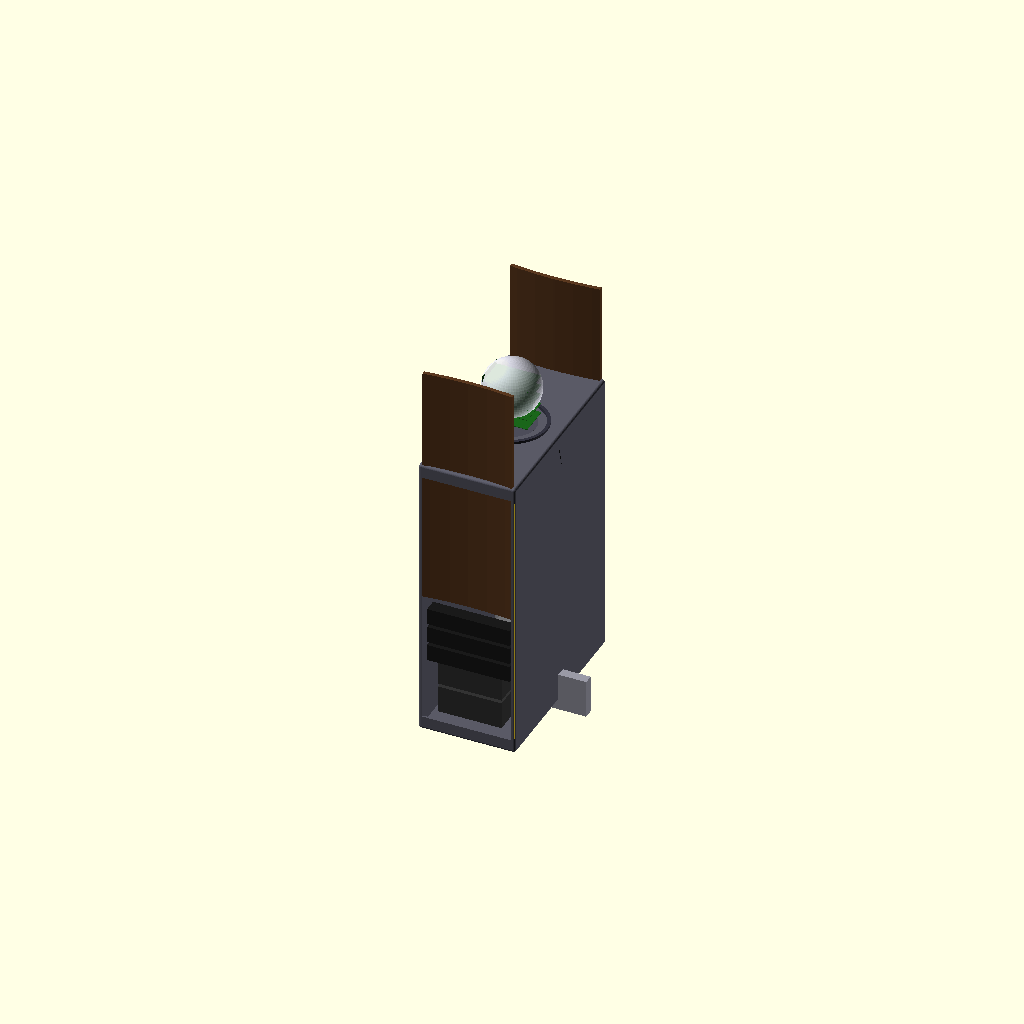
Cell 1: the model at its default parameters.
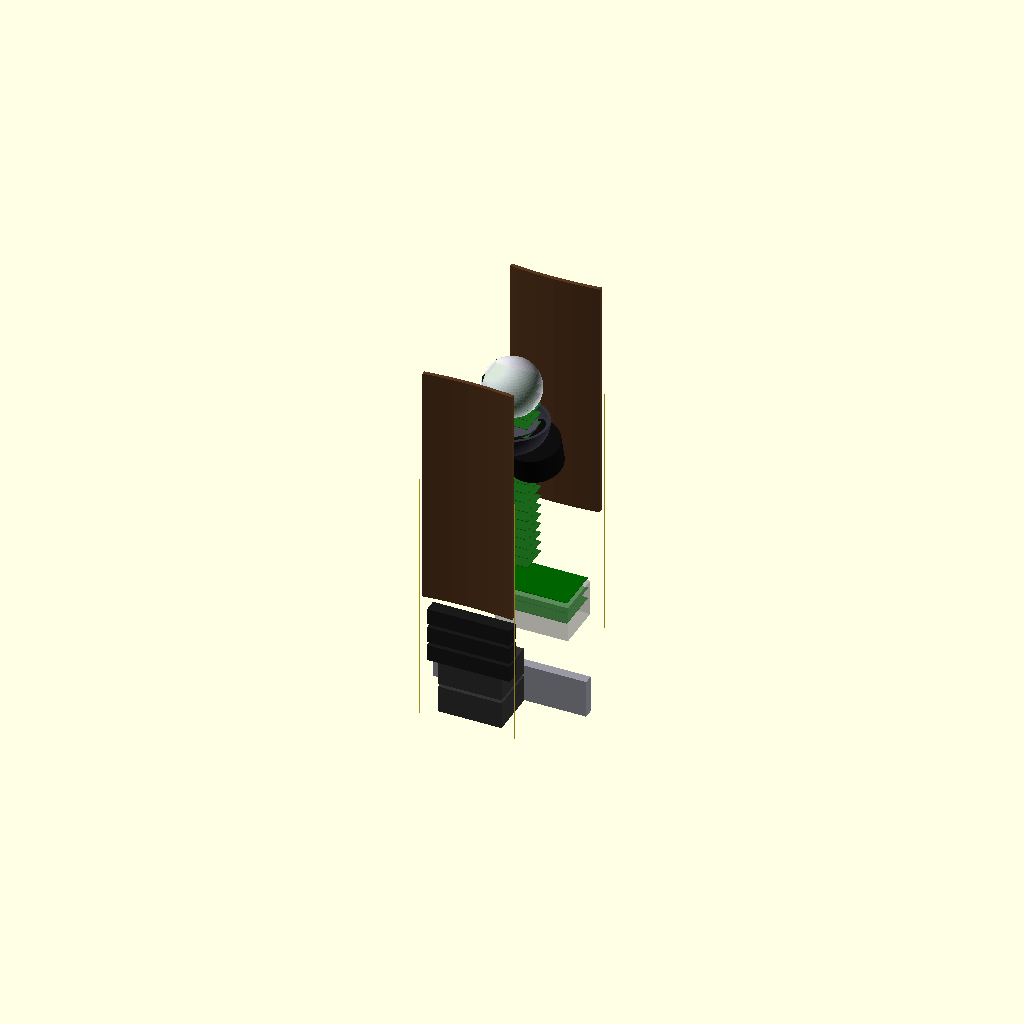
Cell 2: the same model with SHOW_FRAME = false.
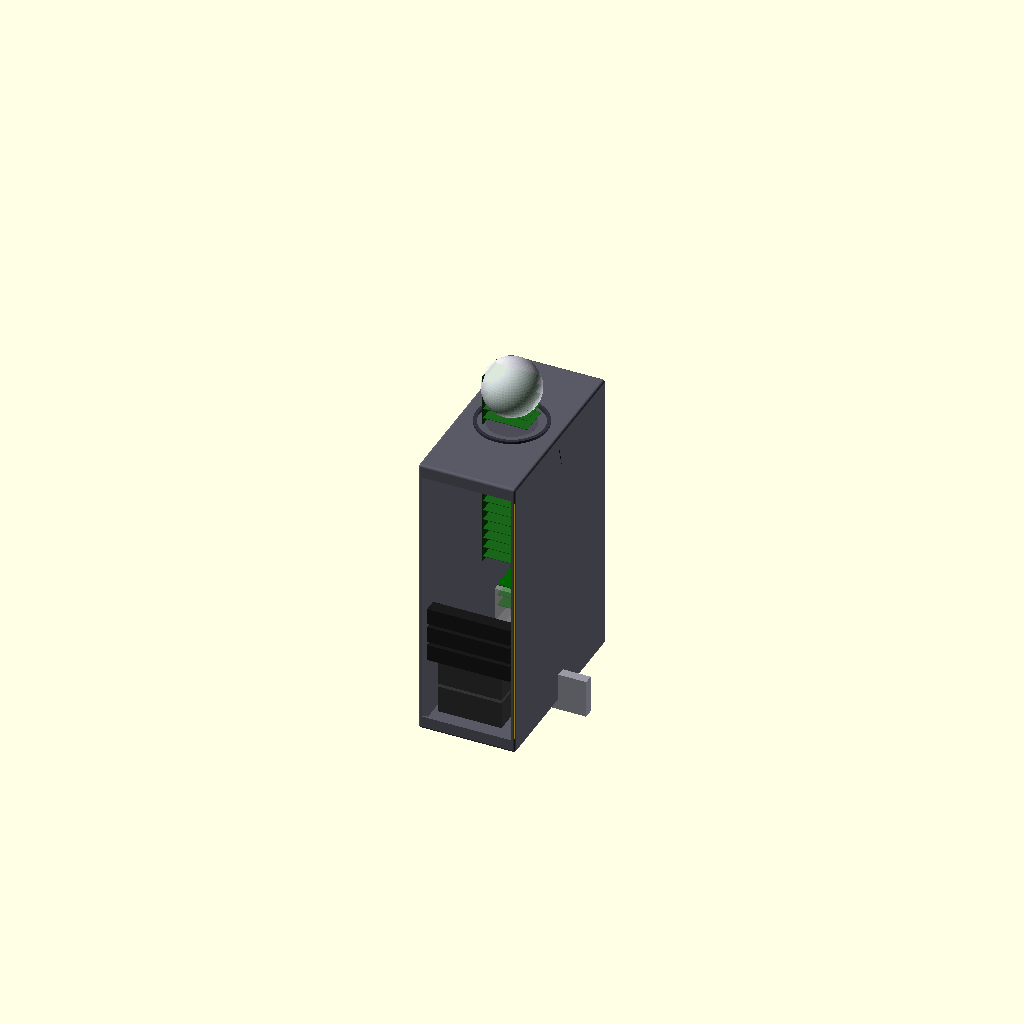
Cell 3: SHOW_PANELS = false (everything else at default).
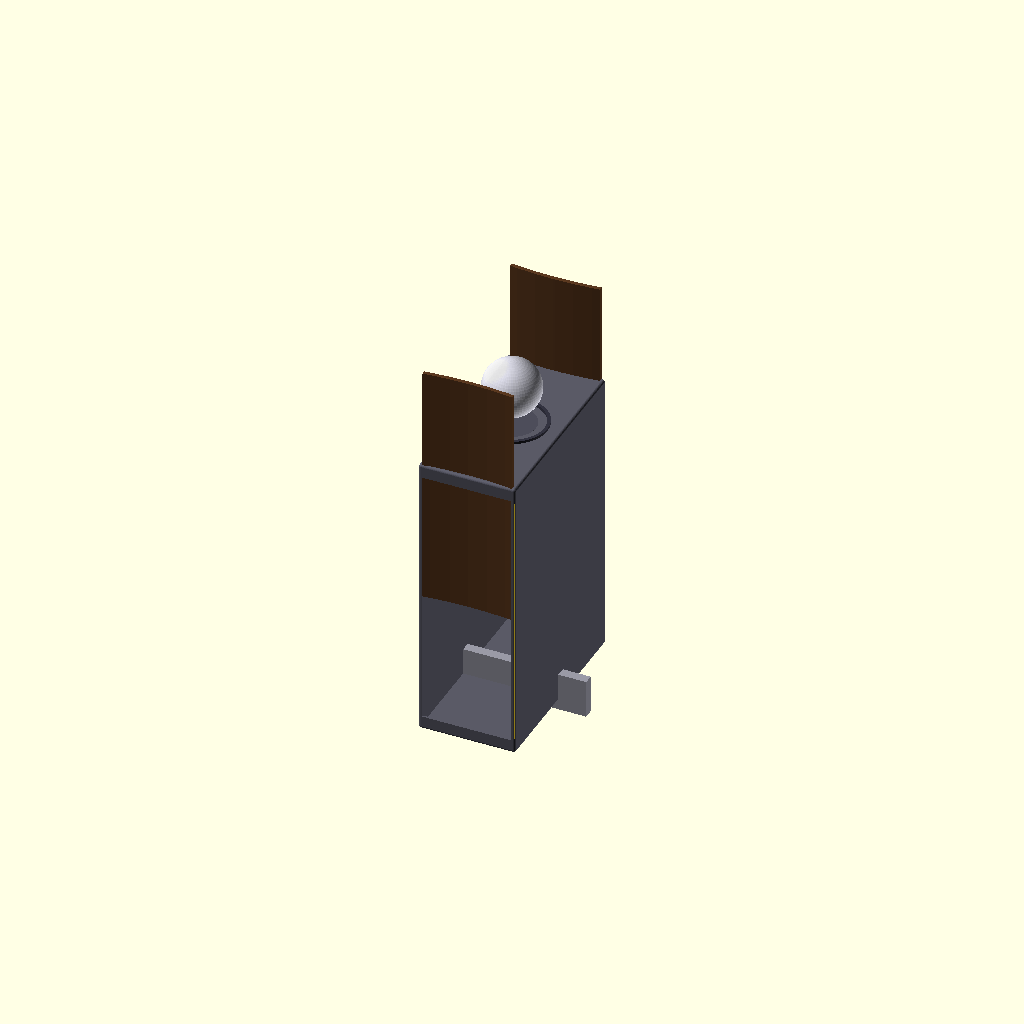
Cell 4 — SHOW_INTERNALS set to false, the other parameters unchanged.
One fixed orthographic camera (rotation 55°, 0°, 25°; colour scheme Cornfield) for every cell.
The OpenSCAD source (hardware/mechanical/palpod-main.scad):
// PAL Pod — MAIN column enclosure
// Preview in OpenSCAD: F5. Render: F6. Export: File > Export > STL.
//
// This is a REFERENCE geometry. It is dimensionally accurate at the
// envelope and bay level, but is not a manufacturable model. Hand the
// exported STL to a mechanical engineer as starting geometry.

include <constants.scad>;
use <modules.scad>;

// ------------------------------------------------------------
// Toggles — comment/uncomment to inspect sub-assemblies
// ------------------------------------------------------------
SHOW_FRAME       = true;
SHOW_PANELS      = true;
SHOW_LED_SEAMS   = true;
SHOW_INTERNALS   = true;
SHOW_ORB         = true;
SHOW_RADIATOR    = true;

// ------------------------------------------------------------
// Assembly
// ------------------------------------------------------------
module palpod_main() {
    // ---- structural steel frame ----
    if (SHOW_FRAME)
        color([0.35, 0.35, 0.40])   // gunmetal PVD
            steel_frame(MAIN_WIDTH, MAIN_DEPTH, MAIN_HEIGHT);

    // ---- curved walnut panels (front + back) ----
    if (SHOW_PANELS) {
        color([0.35, 0.22, 0.12]) {  // walnut
            translate([0, -MAIN_DEPTH/2 + WALNUT_THICKNESS, 0])
                walnut_panel(MAIN_WIDTH-24, MAIN_HEIGHT-BASE_PLINTH_HEIGHT-TOP_PLINTH_HEIGHT-40,
                             WALNUT_THICKNESS, 1200);
            translate([0, MAIN_DEPTH/2 - WALNUT_THICKNESS, 0])
                rotate([0, 0, 180])
                    walnut_panel(MAIN_WIDTH-24, MAIN_HEIGHT-BASE_PLINTH_HEIGHT-TOP_PLINTH_HEIGHT-40,
                                 WALNUT_THICKNESS, 1200);
        }
    }

    // ---- amber LED seams (4 vertical edges) ----
    if (SHOW_LED_SEAMS) {
        for (x = [-1, 1], y = [-1, 1])
            translate([x*(MAIN_WIDTH/2 - LED_SEAM_WIDTH),
                       y*(MAIN_DEPTH/2 - LED_SEAM_WIDTH),
                       0])
                rotate([0, 0, 0])
                    cube([LED_SEAM_WIDTH, LED_SEAM_WIDTH,
                          MAIN_HEIGHT-BASE_PLINTH_HEIGHT-TOP_PLINTH_HEIGHT],
                         center=true);
    }

    // ---- internal bays ----
    if (SHOW_INTERNALS) {
        // Compute stack — mid column
        translate([0, 0, 0])
            compute_bay();

        // Amp bay — lower rear
        translate([0, MAIN_DEPTH/2 - AMP_PCB_DEPTH/2 - 30,
                   -MAIN_HEIGHT/2 + BASE_PLINTH_HEIGHT + 100])
            amp_bay();

        // PSU bay — lower front
        for (i = [0:PSU_COUNT-1])
            translate([0, -MAIN_DEPTH/2 + PSU_WIDTH/2 + 20,
                       -MAIN_HEIGHT/2 + BASE_PLINTH_HEIGHT + PSU_HEIGHT/2 + i*(PSU_HEIGHT+10)])
                psu_block();

        // Front-facing MTM soundbars (3 stacked)
        for (i = [0:2])
            translate([0, -MAIN_DEPTH/2 + WALNUT_THICKNESS + 20,
                       -MAIN_HEIGHT/2 + 260 + i*SOUNDBAR_HEIGHT*1.2])
                color([0.1,0.1,0.1])
                    cube([SOUNDBAR_LENGTH, 40, SOUNDBAR_HEIGHT], center=true);

        // Top canted subwoofers (2× 6.5", tilted forward)
        for (i = [-1, 1])
            translate([i*70, 0, MAIN_HEIGHT/2 - TOP_PLINTH_HEIGHT - 40])
                rotate([TOP_SUB_CANT_ANGLE, 0, 0])
                    color([0.05,0.05,0.05])
                        cylinder(h=90, d=SUB_DIAMETER, center=true, $fn=64);
    }

    // ---- 7" curved OLED orb, hovering above top plinth ----
    if (SHOW_ORB) {
        translate([0, 0, MAIN_HEIGHT/2 + ORB_MAIN_DIAMETER/2 + ORB_CRADLE_GAP + 20])
            color([0.9, 0.9, 0.95, 0.85])
                sphere(d=ORB_MAIN_DIAMETER, $fn=64);
        // Halbach cradle beneath
        translate([0, 0, MAIN_HEIGHT/2 + 8])
            color([0.2,0.2,0.25])
                orb_cradle();
    }

    // ---- radiator hidden in base plinth ----
    if (SHOW_RADIATOR) {
        translate([0, 0, -MAIN_HEIGHT/2 + BASE_PLINTH_HEIGHT/2])
            radiator_block();
    }

    // ---- top-plate mic ring ----
    // Represented as a shallow disc with 13 holes cut into it.
    difference() {
        translate([0, 0, MAIN_HEIGHT/2 - 3])
            color([0.30,0.30,0.35])
                cylinder(h=6, d=MIC_RING_OUTER_R*2 + 30, center=true, $fn=96);
        translate([0, 0, MAIN_HEIGHT/2 - 3]) mic_ring();
    }
}

palpod_main();
Parameter table extracted from the source (name, type, default, range or options):
SHOW_FRAME: bool, default true
SHOW_PANELS: bool, default true
SHOW_LED_SEAMS: bool, default true
SHOW_INTERNALS: bool, default true
SHOW_ORB: bool, default true
SHOW_RADIATOR: bool, default true
